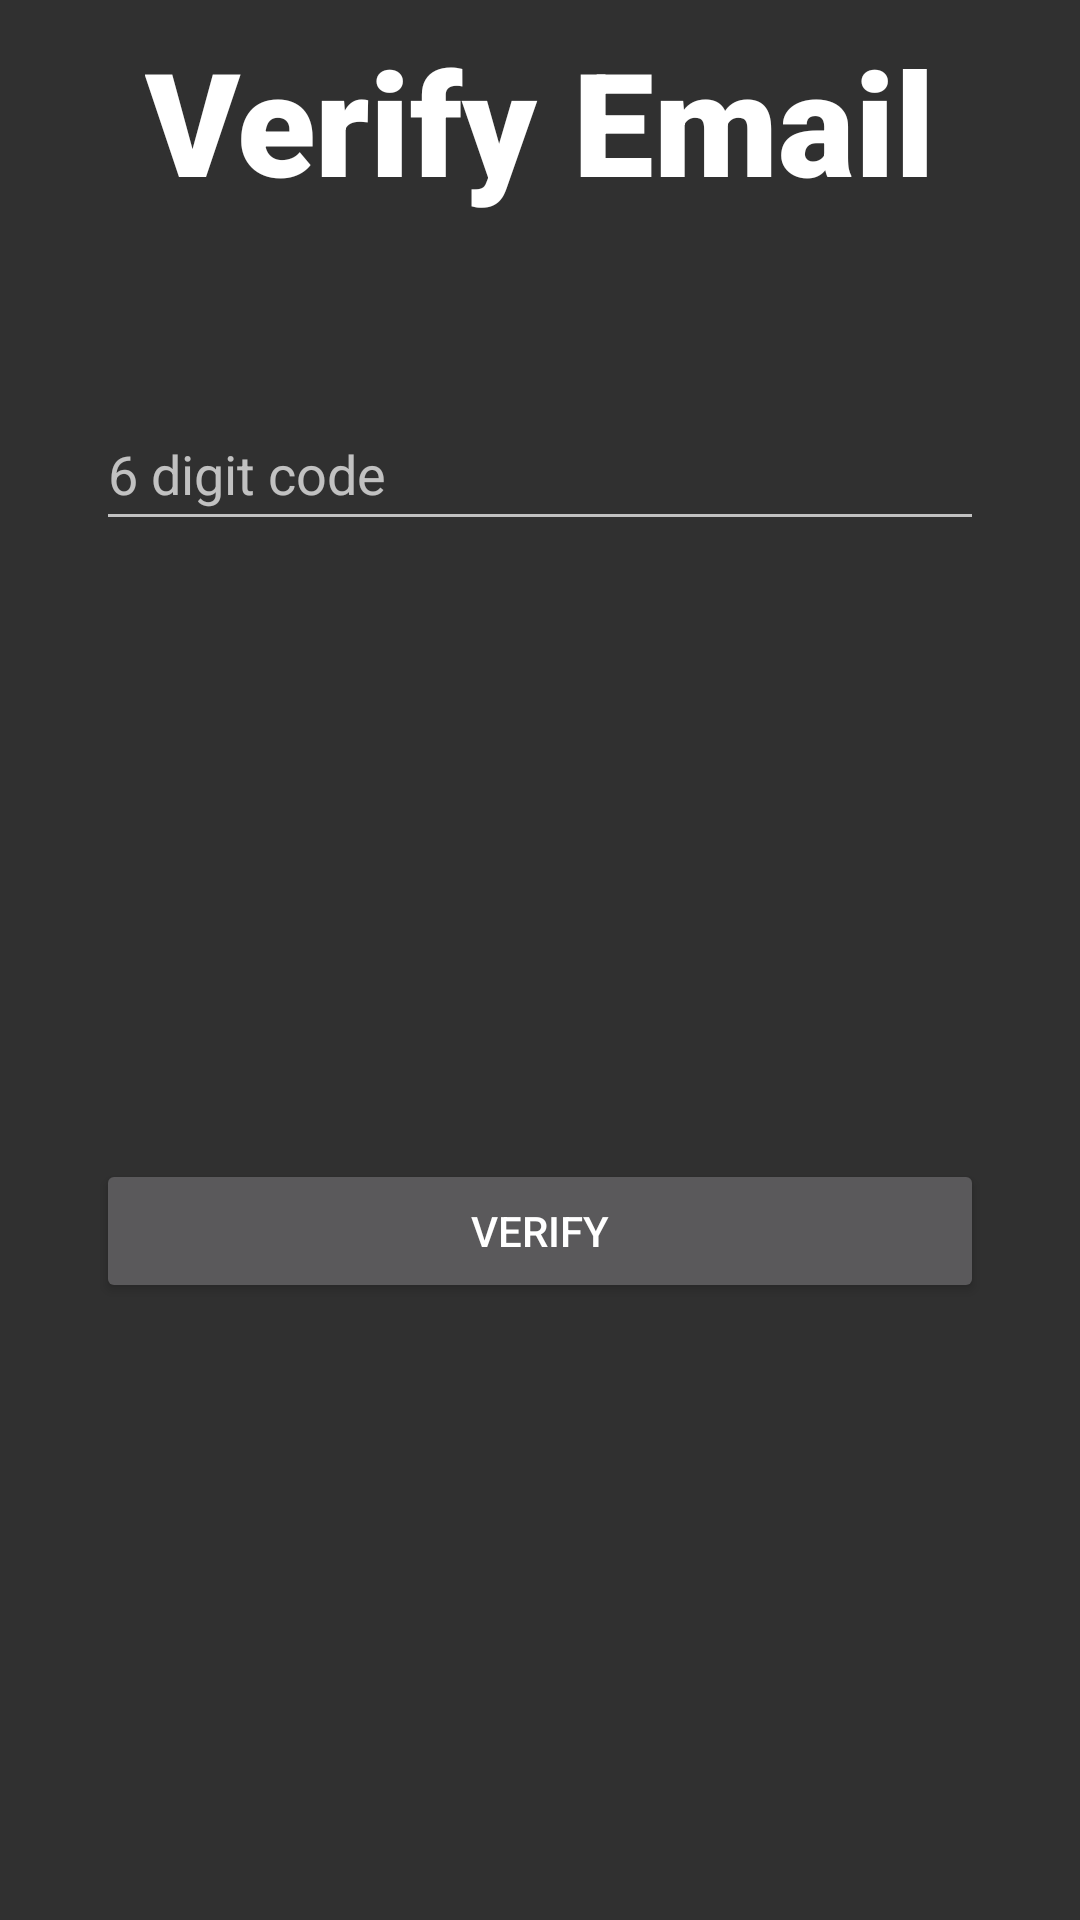

Layout XML and referenced resources for this Android screen:
<!-- AndroidManifest.xml: application theme Theme.Bolt -->
<!-- res/layout/activity_verify_email.xml -->
<?xml version="1.0" encoding="utf-8"?>
<androidx.constraintlayout.widget.ConstraintLayout xmlns:android="http://schemas.android.com/apk/res/android"
    xmlns:app="http://schemas.android.com/apk/res-auto"
    xmlns:tools="http://schemas.android.com/tools"
    android:layout_width="match_parent"
    android:layout_height="match_parent"
    tools:context=".activities.VerifyActivity">

    <TextView
        android:id="@+id/verifyActivity_textView_title"
        android:layout_width="wrap_content"
        android:layout_height="wrap_content"
        android:layout_marginTop="8dp"
        android:fontFamily="sans-serif-black"
        android:text="Verify Email"
        android:textColor="@android:color/primary_text_dark"
        android:textSize="48sp"
        app:layout_constraintEnd_toEndOf="parent"
        app:layout_constraintStart_toStartOf="parent"
        app:layout_constraintTop_toTopOf="parent" />

    <EditText
        android:id="@+id/verifyActivity_editText_code"
        android:layout_width="0dp"
        android:layout_height="wrap_content"
        android:layout_marginStart="32dp"
        android:layout_marginTop="60dp"
        android:layout_marginEnd="32dp"
        android:ems="10"
        android:hint="6 digit code"
        android:inputType="textEmailAddress"
        android:minHeight="48dp"
        app:layout_constraintEnd_toEndOf="parent"
        app:layout_constraintHorizontal_bias="0.0"
        app:layout_constraintStart_toStartOf="parent"
        app:layout_constraintTop_toBottomOf="@+id/verifyActivity_textView_title" />

    <Button
        android:id="@+id/buttonVerify"
        android:layout_width="0dp"
        android:layout_height="wrap_content"
        android:layout_marginStart="32dp"
        android:layout_marginEnd="32dp"
        android:text="Verify"
        app:layout_constraintBottom_toBottomOf="parent"
        app:layout_constraintEnd_toEndOf="parent"
        app:layout_constraintStart_toStartOf="parent"
        app:layout_constraintTop_toBottomOf="@+id/verifyActivity_editText_code" />

</androidx.constraintlayout.widget.ConstraintLayout>
<!-- resources referenced by this layout -->
<resources>
  <style name="Theme.Bolt" parent="Theme.MaterialComponents.NoActionBar.Bridge">
          
          <item name="colorPrimary">@color/mild_grey</item>
          <item name="colorPrimaryVariant">@color/purple_700</item>
          <item name="colorOnPrimary">@color/white</item>
          
          <item name="colorSecondary">@color/teal_200</item>
          <item name="colorSecondaryVariant">@color/teal_700</item>
          <item name="colorOnSecondary">@color/black</item>
          
          
          <item name="android:statusBarColor" tools:targetApi="l">@color/mild_grey</item>
          
      </style>
  <color name="mild_grey">#333333</color>
  <color name="purple_700">#FF3700B3</color>
  <color name="white">#FFFFFFFF</color>
  <color name="teal_200">#FF03DAC5</color>
  <color name="teal_700">#FF018786</color>
  <color name="black">#000000</color>
</resources>
